Run: headless pygame with SDL's dummy video driver; simulated clock (each Clock.tick advances the game by its frame time, no real sleeping); random seed 0; keys injected as events and as key.get_pressed() state; no mouse input.
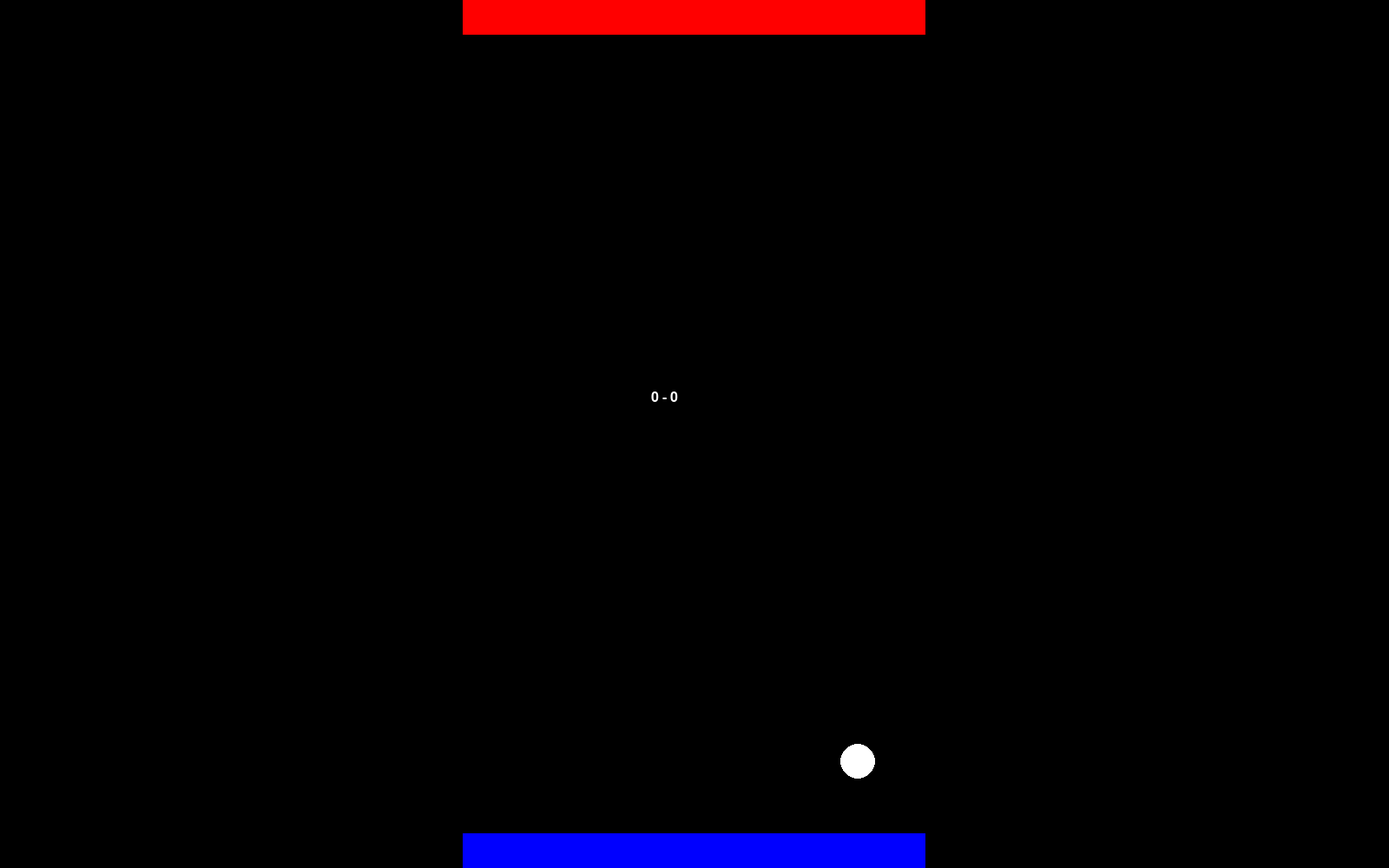
Frame 1 of 4 · flips 1–60 · no input
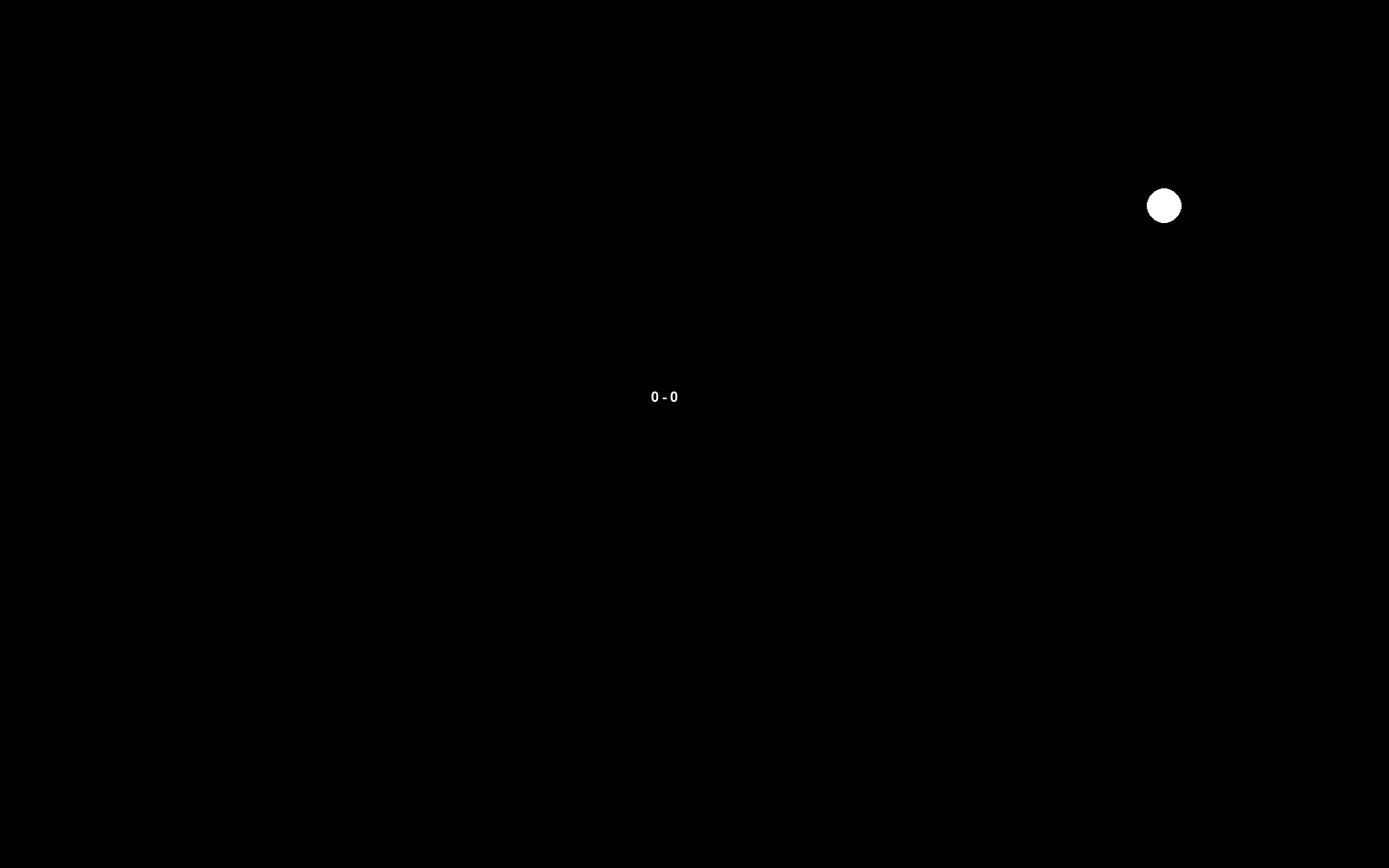
Frame 2 of 4 · flips 61–180 · tapped SPACE, RETURN · held RIGHT (→), D
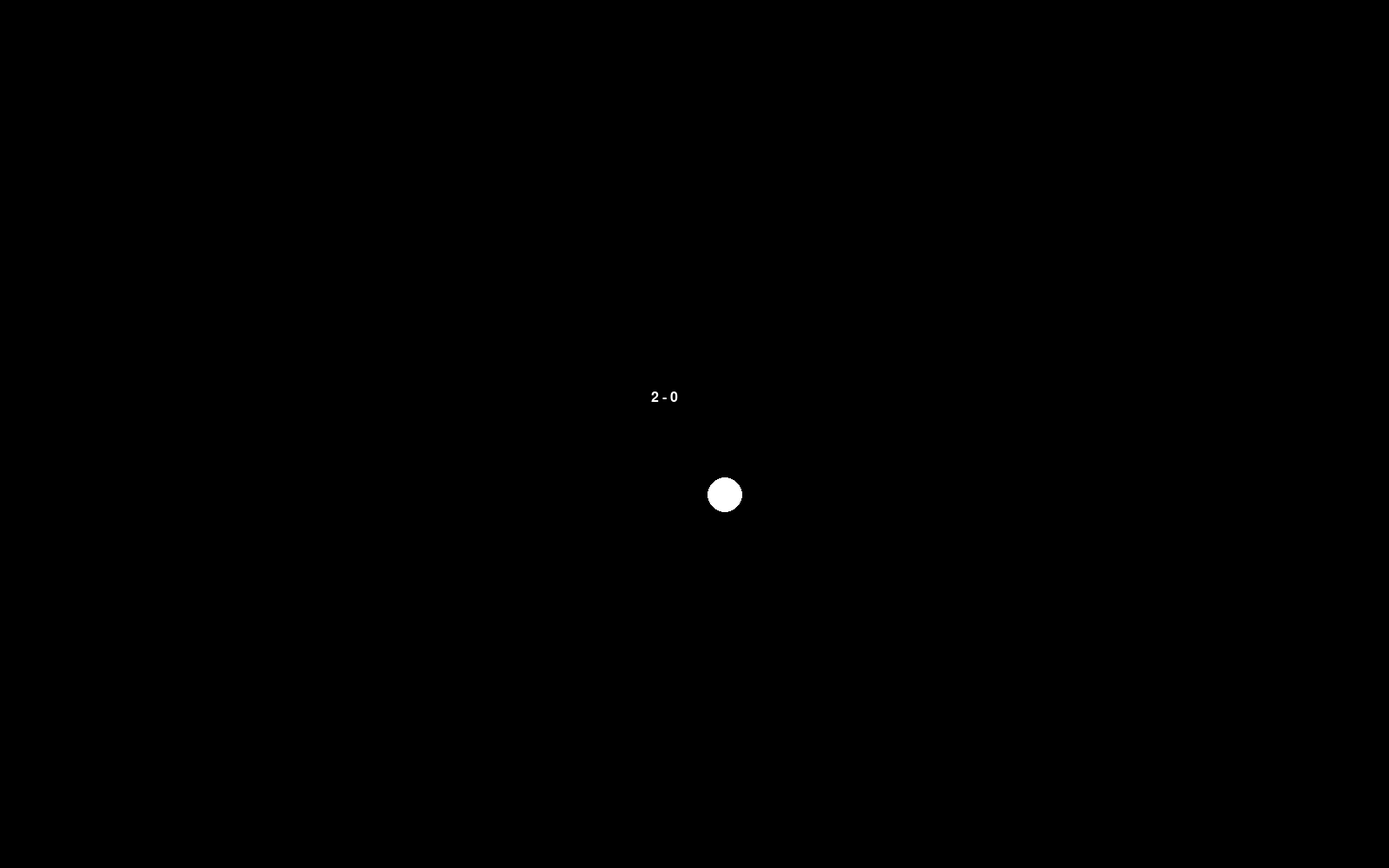
Frame 3 of 4 · flips 181–300 · held DOWN (↓), S
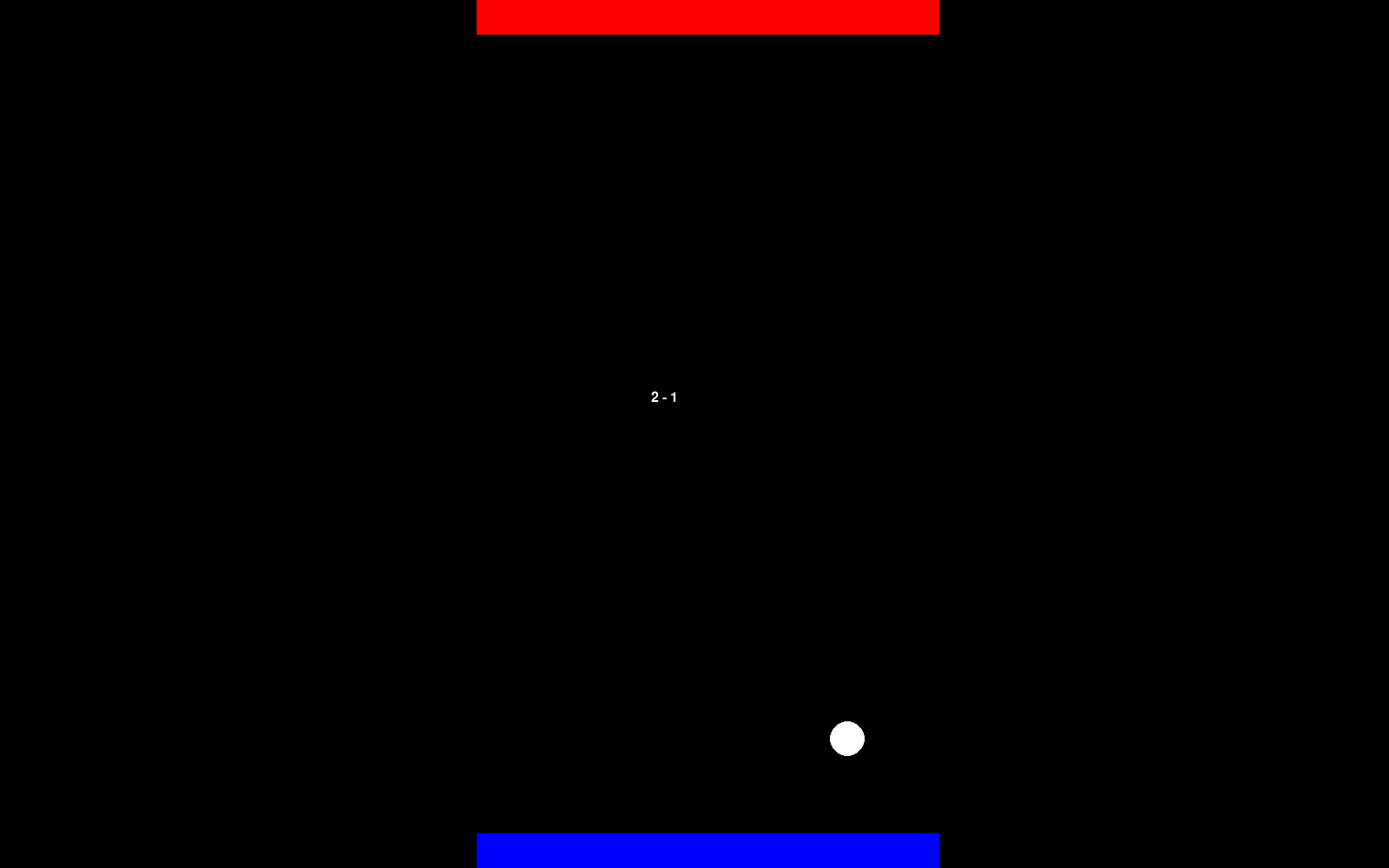
Frame 4 of 4 · flips 301–420 · held LEFT (←), A, UP (↑), W

The pygame program that drew these frames:

import time
import pygame
import random

pygame.init()

font = pygame.font.SysFont("arial",24)
screen = pygame.display.set_mode((1600, 1000))

player_one_wins = 0
player_two_wins = 0

wins = font.render(str(player_one_wins)+" "+str(player_two_wins),100,"white")

clock = pygame.time.Clock()
running = True


paddle_width = screen.get_width()/3
paddle_height = screen.get_height()/25
player_one_pos = pygame.Vector2(screen.get_width()/2,screen.get_height())
player_two_pos = pygame.Vector2(screen.get_width()/2,0)
ball_pos = pygame.Vector2(screen.get_width()/2, screen.get_height()/2)
mvelocity = screen.get_height()/2.5
vert_velocity = random.choice([-1,1]) * mvelocity
horiz_velocity = random.choice([-mvelocity/2, mvelocity/2])


while running:
    for event in pygame.event.get():
        if event.type == pygame.QUIT:
            running = False

    # fps = 60
    dt = clock.tick(60) / 1000
    # fill the screen with a color to wipe away anything from last frame
    screen.fill("black")

    # RENDER YOUR GAME HERE
    player_one = pygame.Rect(player_one_pos.x-paddle_width/2,player_one_pos.y-paddle_height,paddle_width,paddle_height)
    player_two = pygame.Rect(player_two_pos.x-paddle_width/2,player_two_pos.y,paddle_width,paddle_height)
    
    pygame.draw.rect(screen,"blue",player_one)
    pygame.draw.rect(screen,"red",player_two)
    circleRect = pygame.draw.circle(screen, "white", ball_pos, min(screen.get_height(),screen.get_width())/50)
    
    keys = pygame.key.get_pressed()
    if (keys[pygame.K_a]):
        player_one_pos.x -= 1000 * dt
    if (keys[pygame.K_d]):
        player_one_pos.x += 1000 * dt
    if (keys[pygame.K_LEFT]):
        player_two_pos.x -= 1000 * dt
    if (keys[pygame.K_RIGHT]):
        player_two_pos.x += 1000 * dt
            
    if (circleRect.colliderect(player_one)): 
        horiz_velocity =  (ball_pos.x - player_one_pos.x)*3
        vert_velocity *= -1
        
    if (circleRect.colliderect(player_two)):
        horiz_velocity = (ball_pos.x - player_two_pos.x)*3
        vert_velocity *= -1
        
    if (circleRect.left <= 0 or circleRect.right >= screen.get_width()):
        horiz_velocity *= -1
    
    if (circleRect.top <= 0):
        ball_pos = pygame.Vector2(screen.get_width()/2, screen.get_height()/2)
        vert_velocity = random.choice([-1,1]) * mvelocity
        horiz_velocity = random.choice([-mvelocity/2, mvelocity/2])
        player_one_wins += 1

        
    if (circleRect.bottom >= screen.get_height()):
        ball_pos = pygame.Vector2(screen.get_width()/2, screen.get_height()/2)
        vert_velocity = random.choice([-1,1]) * mvelocity
        horiz_velocity = random.choice([-mvelocity/2, mvelocity/2])
        player_two_wins += 1
    
    ball_pos.y += vert_velocity * dt
    ball_pos.x += horiz_velocity * dt
    
    wins = font.render(f"{player_one_wins} - {player_two_wins}", True, "white")
    screen.blit(wins, (screen.get_width()/2 - 50, screen.get_height()/2 - 50))
    # flip() the display to put your work on screen
    pygame.display.flip()
    
pygame.quit()
